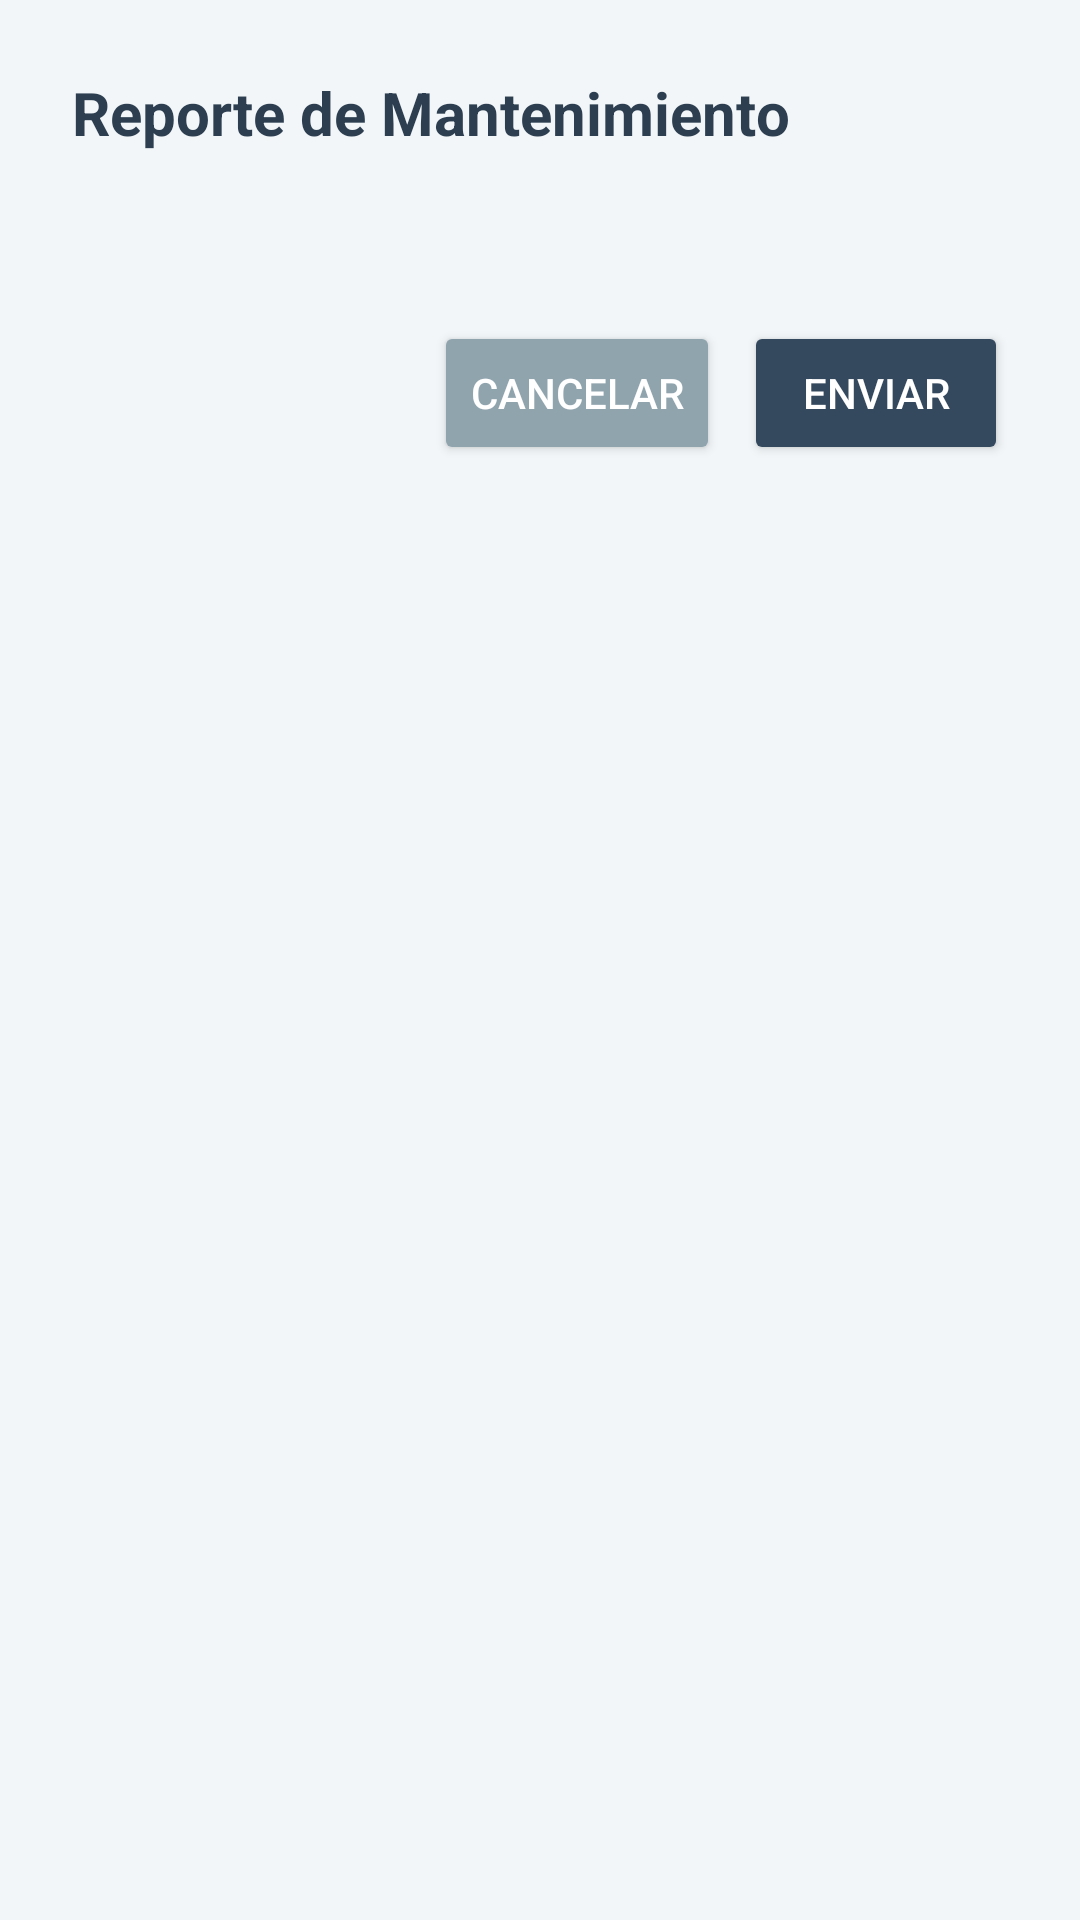

Write the Android layout XML for this screen, with the resource values it uses.
<!-- AndroidManifest.xml: application theme Theme.APPANS -->
<!-- res/layout/dialog_maintenance.xml -->
<?xml version="1.0" encoding="utf-8"?>
<LinearLayout xmlns:android="http://schemas.android.com/apk/res/android"
    android:layout_width="match_parent"
    android:layout_height="wrap_content"
    android:orientation="vertical"
    android:padding="24dp"
    android:background="@color/ans_background">

    <TextView
        android:id="@+id/maintenance_title"
        android:layout_width="match_parent"
        android:layout_height="wrap_content"
        android:text="Reporte de Mantenimiento"
        android:textColor="@color/ans_primary_dark"
        android:textSize="20sp"
        android:textStyle="bold"
        android:layout_marginBottom="16dp"/>

    <ScrollView
        android:layout_width="match_parent"
        android:layout_height="wrap_content"
        android:fadeScrollbars="false"
        android:overScrollMode="ifContentScrolls">
        <LinearLayout
            android:id="@+id/fields_container"
            android:layout_width="match_parent"
            android:layout_height="wrap_content"
            android:orientation="vertical"
            android:paddingBottom="16dp" />
    </ScrollView>

    <LinearLayout
        android:layout_width="match_parent"
        android:layout_height="wrap_content"
        android:layout_marginTop="24dp"
        android:orientation="horizontal"
        android:gravity="end">

        <Button
            android:id="@+id/btn_cancel_maintenance"
            android:layout_width="wrap_content"
            android:layout_height="wrap_content"
            android:text="Cancelar"
            android:backgroundTint="@color/ans_gray_3"
            android:textColor="@color/white"
            android:layout_marginEnd="8dp"/>

        <Button
            android:id="@+id/btn_submit_maintenance"
            android:layout_width="wrap_content"
            android:layout_height="wrap_content"
            android:text="Enviar"
            android:backgroundTint="@color/ans_primary"
            android:textColor="@color/white" />
    </LinearLayout>
</LinearLayout>
<!-- resources referenced by this layout -->
<resources>
  <color name="ans_background">#FFF2F6F8</color>
  <color name="ans_gray_3">#FF90A4AE</color>
  <color name="ans_primary">#FF34495E</color>
  <color name="ans_primary_dark">#FF2C3E50</color>
  <color name="white">#FFFFFFFF</color>
  <style name="Theme.APPANS" parent="Base.Theme.APPANS" />
  <style name="Base.Theme.APPANS" parent="Theme.Material3.DayNight.NoActionBar">
          <item name="android:windowLayoutInDisplayCutoutMode" tools:targetApi="o_mr1">shortEdges</item>
          
          <item name="colorPrimary">@color/ans_primary</item>
          <item name="colorOnPrimary">@color/white</item>
          <item name="colorPrimaryContainer">@color/ans_primary_dark</item>
          
          
          <item name="colorSecondary">@color/ans_secondary</item>
          <item name="colorOnSecondary">@color/white</item>
          
          
          <item name="colorTertiary">@color/ans_accent</item>
          
          
          <item name="android:statusBarColor">@color/ans_primary_dark</item>
          <item name="android:navigationBarColor">@color/ans_background</item>
          
          
          <item name="android:windowBackground">@color/ans_background</item>
          <item name="colorSurface">@color/white</item>
          <item name="colorOnSurface">@color/ans_primary_dark</item>
      </style>
  <color name="ans_secondary">#FF5D7D9A</color>
  <color name="ans_accent">#FF8AB6D6</color>
</resources>
